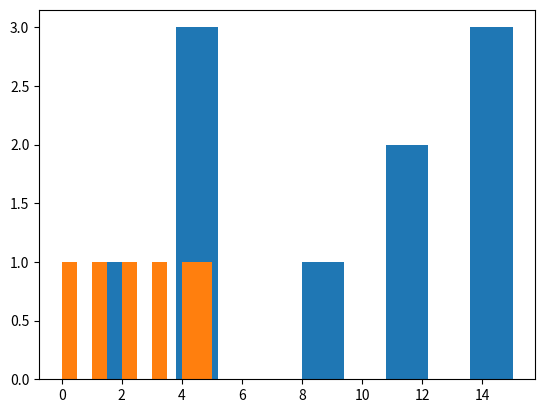

Here is the Python script that generated this plot:
from matplotlib import pyplot as plt

TEST_LISTE = [1, 5, 5, 5, 9, 11, 11, 15, 15, 15]
TEST_LISTE2 = [0, 1, 2, 3, 4, 5]

def histo(F: list) -> list:
    """
    Calcule l'histogramme d'une liste d'entiers.

    Args:
        F (list): Une liste d'entiers.

    Returns:
        list: Une liste représentant l'histogramme des valeurs de F.
    """
    minimum = 0
    maximum = 0
    for k in range(len(F)):
        if F[k] > maximum:
            maximum = F[k]
        if F[k] < minimum:
            minimum = F[k]
    H = [0] * (maximum + 1)

    for f in range(len(F)):
        H[F[f]] += 1
    return H

def est_injective(F: list) -> bool:
    """
    Vérifie si une fonction représentée sous forme d'histogramme est injective.

    Args:
        F (list): Une liste d'entiers représentant l'histogramme d'une fonction.

    Returns:
        bool: True si la fonction est injective, False sinon.
    """
    counter = 0
    result = True
    F = histo(F)
    while counter < len(F) and result:
        if F[counter] > 1:
            result = False
        counter += 1
    return result

def est_surjective(F: list) -> bool:
    """
    Vérifie si une fonction représentée sous forme d'histogramme est surjective.

    Args:
        F (list): Une liste d'entiers représentant l'histogramme d'une fonction.

    Returns:
        bool: True si la fonction est surjective, False sinon.
    """
    counter = 0
    result = True
    F = histo(F)
    while counter < len(F) and result:
        if F[counter] < 1:
            result = False
        counter += 1
    return result

def est_bijective(F: list) -> bool:
    """
    Vérifie si une fonction représentée sous forme d'histogramme est bijective.

    Args:
        F (list): Une liste d'entiers représentant l'histogramme d'une fonction.

    Returns:
        bool: True si la fonction est bijective, False sinon.
    """
    F = histo(F)
    return est_surjective(F) and est_injective(F)

def afficheHisto(F: list) -> None:
    """
    Affiche l'histogramme d'une liste d'entiers.

    Args:
        F (list): Une liste d'entiers.

    Returns:
        None
    """
    print("TEST HISTOGRAMME \n")
    print(f"F={F} \n")
    print("HISTOGRAMME\n")
    histogramme = histo(F)

    max_histo = max(histogramme)

    for li in range(max_histo, -1, -1):
        print()
        for col in range(len(histogramme)):
            if histogramme[col] - li >= 1:
                print(" # ", end="")
            else:
                print("   ", end="")

    print()
    for h in range(len(histogramme)):
        print("--|", end="")

    print()
    for h in range(len(histogramme)):
        if h < 10:
            print(f" {h} ", end="")
        else:
            print(f" {h}", end="")
    return None

def hist(F: list) -> None:
    """
    Affiche un histogramme à partir d'une liste d'entiers en utilisant matplotlib.

    Args:
        F (list): Une liste d'entiers.

    Returns:
        None
    """
    plt.hist(F)
    plt.show()

def test():
    """
    Fonction de test pour les fonctions définies.
    """
    print("Test de la fonction histo:")
    print(histo(TEST_LISTE))
    print(histo(TEST_LISTE2))

    print("\nTest de la fonction est_injective:")
    print(est_injective(TEST_LISTE))
    print(est_injective(TEST_LISTE2))

    print("\nTest de la fonction est_surjective:")
    print(est_surjective(TEST_LISTE))
    print(est_surjective(TEST_LISTE2))

    print("\nTest de la fonction est_bijective:")
    print(est_bijective(TEST_LISTE))
    print(est_bijective(TEST_LISTE2))

    print("\nTest de la fonction afficheHisto:")
    afficheHisto(TEST_LISTE)
    afficheHisto(TEST_LISTE2)

    print("\nTest de la fonction hist:")
    hist(TEST_LISTE)
    hist(TEST_LISTE2)

test()

